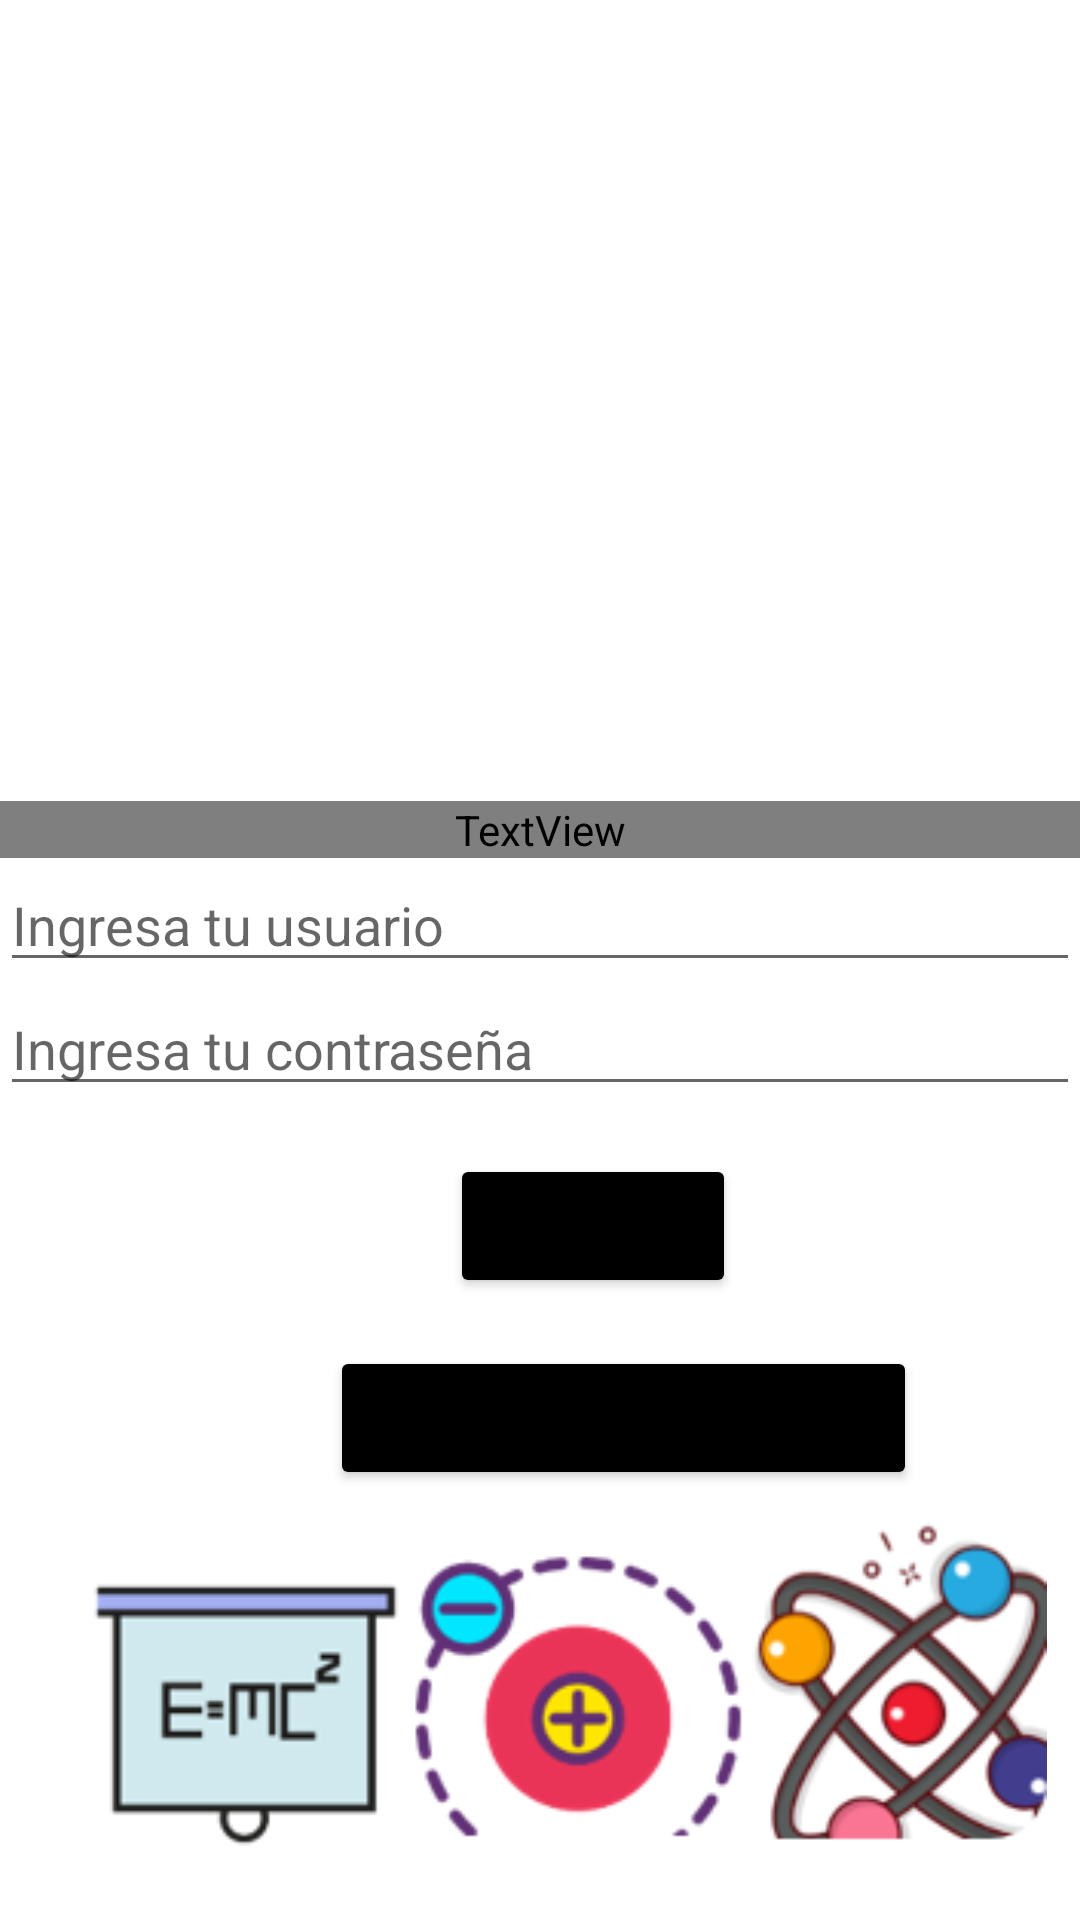

Write the Android layout XML for this screen, with the resource values it uses.
<!-- AndroidManifest.xml: application theme Theme.Newtoons_Toolbox -->
<!-- res/layout/activity_act_logginadmin.xml -->
<?xml version="1.0" encoding="utf-8"?>
<LinearLayout xmlns:android="http://schemas.android.com/apk/res/android"
    xmlns:app="http://schemas.android.com/apk/res-auto"
    xmlns:tools="http://schemas.android.com/tools"
    android:layout_width="match_parent"
    android:layout_height="match_parent"
    android:orientation="vertical"
    tools:context=".ACT_LogginAdmin">

  <ImageView
      android:id="@+id/imageView"
      android:layout_width="207dp"
      android:layout_height="267dp"
      android:layout_marginLeft="110dp"
      app:srcCompat="@drawable/profesor" />

  <TextView
      android:id="@+id/txtTitulo3"
      android:layout_width="match_parent"
      android:layout_height="wrap_content"
      android:textColor="#6A5ACD"
      android:fontFamily="@font/audiowide"
      android:gravity="center"
      android:text="Inicie sesión"
      android:textAlignment="center"
      android:textSize="50dp" />

  <EditText
      android:id="@+id/etusuario"
      android:layout_width="match_parent"
      android:layout_height="wrap_content"
      android:hint="Ingresa tu usuario"
      android:inputType="text"
      android:maxLength="5" />



  <EditText
      android:id="@+id/etpass"
      android:layout_width="match_parent"
      android:layout_height="wrap_content"
      android:hint="Ingresa tu contraseña"
      android:maxLength="8"
      android:inputType="numberPassword"/>

  <Button
      android:id="@+id/btnlogin"
      android:layout_width="wrap_content"
      android:layout_height="wrap_content"
      android:layout_marginTop="16dp"
      android:layout_marginLeft="150dp"
      android:textSize="15dp"
      android:backgroundTint="@color/black"
      android:text="Ingresar" />



  <Button
      android:id="@+id/btntonto"
      android:layout_width="wrap_content"
      android:layout_height="wrap_content"
      android:layout_marginTop="16dp"
      android:backgroundTint="@color/black"
      android:textSize="15dp"
      android:layout_marginLeft="110dp"
      android:onClick="ocLaperdi"
      android:text="Olvidé la contraseña" />

  <ImageView
      android:id="@+id/imageView5"
      android:layout_width="match_parent"
      android:layout_height="200dp"
      android:layout_marginTop="-80dp"
      app:srcCompat="@drawable/captura_de_pantalla_2025_05_28_221107" />
</LinearLayout>
<!-- resources referenced by this layout -->
<resources>
  <!-- drawable captura_de_pantalla_2025_05_28_221107: png bitmap (drawable, 29928 bytes) -->
  <style name="Theme.Newtoons_Toolbox" parent="Theme.MaterialComponents.DayNight.DarkActionBar">
          
          <item name="colorPrimary">@color/purple_500</item>
          <item name="colorPrimaryVariant">@color/purple_700</item>
          <item name="colorOnPrimary">@color/white</item>
          
          <item name="colorSecondary">@color/teal_200</item>
          <item name="colorSecondaryVariant">@color/teal_700</item>
          <item name="colorOnSecondary">@color/black</item>
          
          <item name="android:statusBarColor">?attr/colorPrimaryVariant</item>
          
      </style>
  <!-- not gathered from this repository: default colours our renderer supplied (Android Studio template values) -->
  <color name="purple_500">#FF6200EE</color>
  <color name="purple_700">#FF3700B3</color>
  <color name="teal_200">#FF03DAC5</color>
  <color name="teal_700">#FF018786</color>
  <color name="black">#FF000000</color>
  <color name="white">#FFFFFFFF</color>
</resources>
